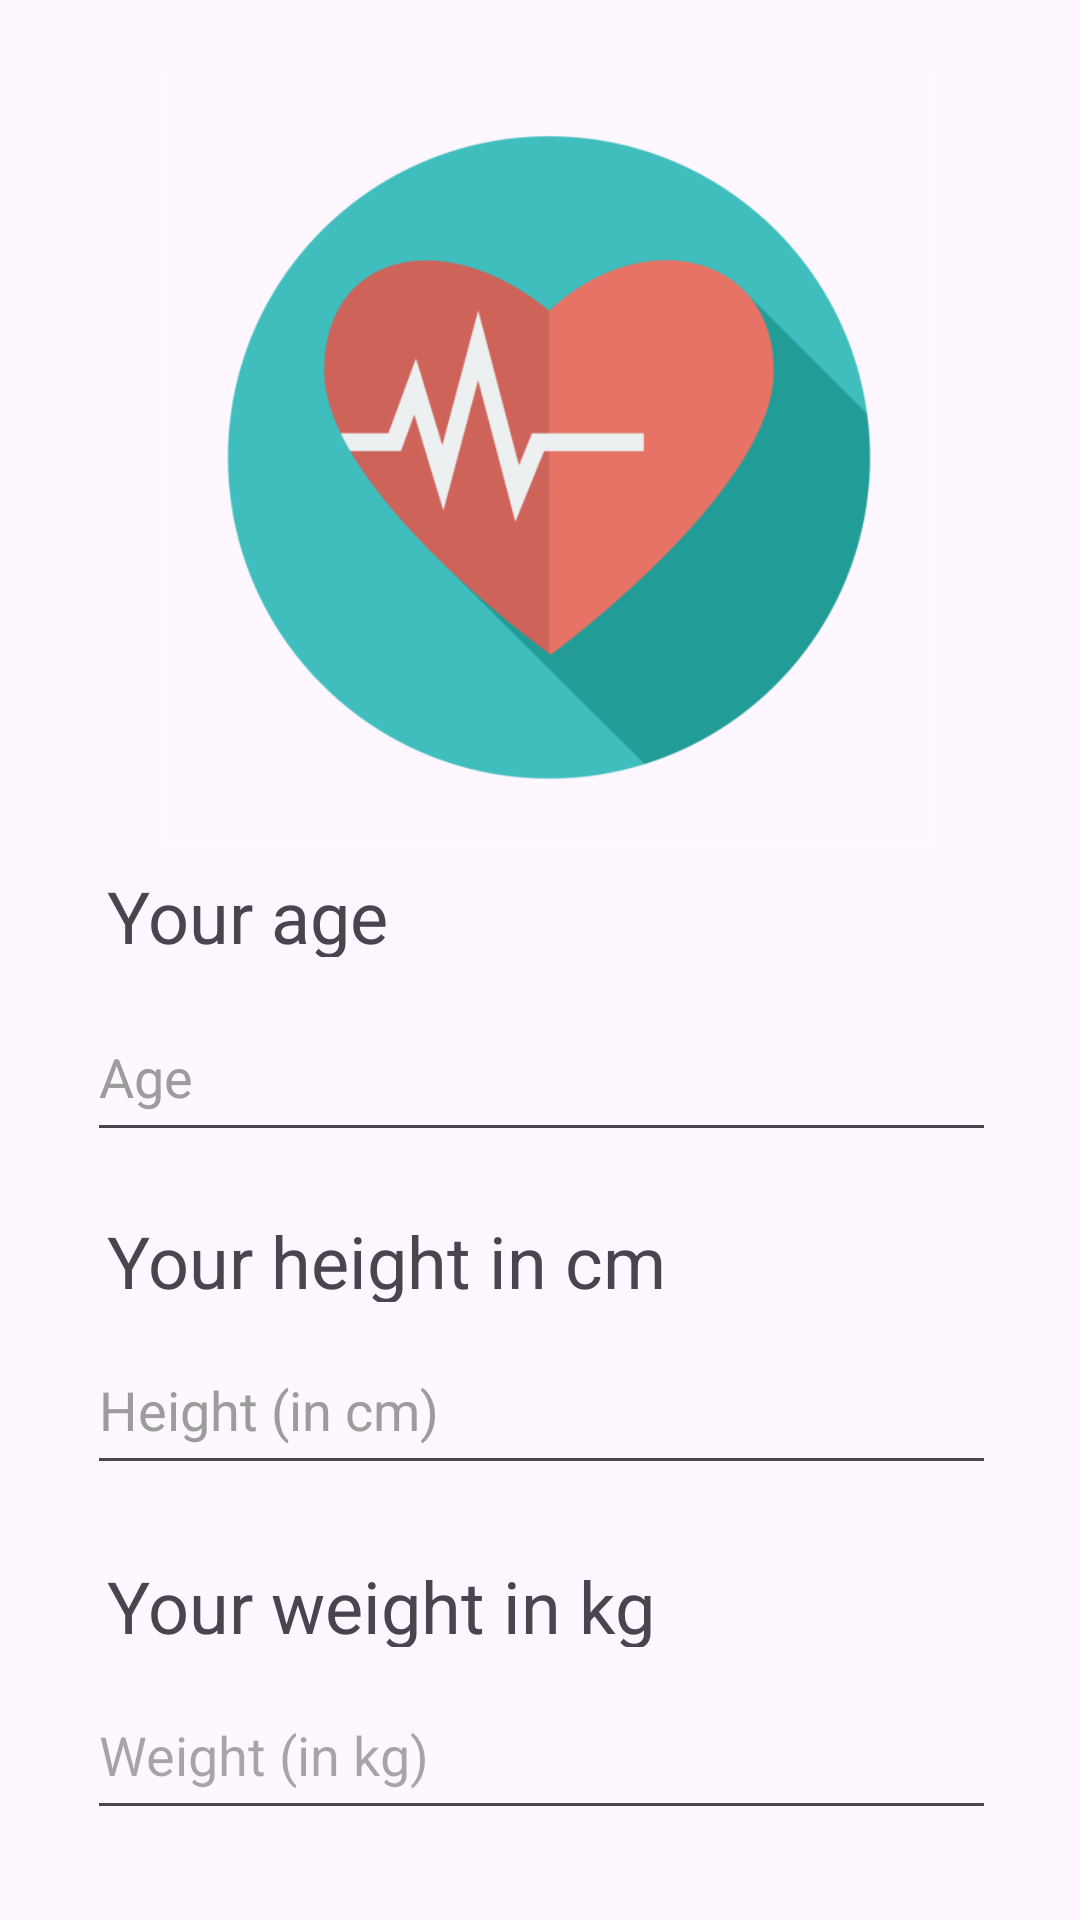

The Android layout XML behind this screen, and the referenced resources:
<!-- AndroidManifest.xml: application theme Theme.AndroidJava -->
<!-- res/layout/setup_activity_2.xml -->
<?xml version="1.0" encoding="utf-8"?>
<androidx.constraintlayout.widget.ConstraintLayout xmlns:android="http://schemas.android.com/apk/res/android"
    xmlns:app="http://schemas.android.com/apk/res-auto"
    xmlns:tools="http://schemas.android.com/tools"
    android:layout_width="match_parent"
    android:layout_height="match_parent"
    android:visibility="visible"
    tools:visibility="visible">

    <ImageView
        android:id="@+id/imageView"
        android:layout_width="300dp"
        android:layout_height="257dp"
        android:layout_marginTop="24dp"
        android:src="@drawable/heart_icon"
        app:layout_constraintEnd_toEndOf="parent"
        app:layout_constraintHorizontal_bias="0.549"
        app:layout_constraintStart_toStartOf="parent"
        app:layout_constraintTop_toTopOf="parent" />

    <TextView
        android:id="@+id/inputAgeLabel"
        android:layout_width="288dp"
        android:layout_height="30dp"
        android:layout_marginTop="8dp"
        android:text="@string/age_input_label"
        android:textSize="24sp"
        app:layout_constraintEnd_toEndOf="parent"
        app:layout_constraintHorizontal_bias="0.495"
        app:layout_constraintStart_toStartOf="parent"
        app:layout_constraintTop_toBottomOf="@+id/imageView" />

    <EditText
        android:id="@+id/inputAge"
        android:layout_width="303dp"
        android:layout_height="53dp"
        android:layout_marginTop="12dp"
        android:ems="10"
        android:hint="@string/age_input"
        android:inputType="number"
        android:textColorHint="#9C9C9C"
        app:layout_constraintEnd_toEndOf="parent"
        app:layout_constraintHorizontal_bias="0.509"
        app:layout_constraintStart_toStartOf="parent"
        app:layout_constraintTop_toBottomOf="@+id/inputAgeLabel" />

    <TextView
        android:id="@+id/inputHeightLabel"
        android:layout_width="288dp"
        android:layout_height="30dp"
        android:layout_marginTop="20dp"
        android:text="@string/height_input_label"
        android:textSize="24sp"
        app:layout_constraintEnd_toEndOf="parent"
        app:layout_constraintHorizontal_bias="0.495"
        app:layout_constraintStart_toStartOf="parent"
        app:layout_constraintTop_toBottomOf="@+id/inputAge" />

    <EditText
        android:id="@+id/inputHeight"
        android:layout_width="303dp"
        android:layout_height="53dp"
        android:layout_marginTop="8dp"
        android:ems="10"
        android:hint="@string/height_input"
        android:inputType="number"
        android:textColorHint="#9C9C9C"
        app:layout_constraintEnd_toEndOf="parent"
        app:layout_constraintHorizontal_bias="0.509"
        app:layout_constraintStart_toStartOf="parent"
        app:layout_constraintTop_toBottomOf="@+id/inputHeightLabel" />

    <TextView
        android:id="@+id/inputWeightLabel"
        android:layout_width="288dp"
        android:layout_height="30dp"
        android:layout_marginTop="24dp"
        android:text="@string/weight_input_label"
        android:textSize="24sp"
        app:layout_constraintEnd_toEndOf="parent"
        app:layout_constraintHorizontal_bias="0.495"
        app:layout_constraintStart_toStartOf="parent"
        app:layout_constraintTop_toBottomOf="@+id/inputHeight" />

    <EditText
        android:id="@+id/inputWeight"
        android:layout_width="303dp"
        android:layout_height="53dp"
        android:layout_marginTop="8dp"
        android:ems="10"
        android:hint="@string/weight_input"
        android:inputType="number"
        app:layout_constraintEnd_toEndOf="parent"
        app:layout_constraintHorizontal_bias="0.509"
        app:layout_constraintStart_toStartOf="parent"
        app:layout_constraintTop_toBottomOf="@+id/inputWeightLabel" />

    <Button
        android:id="@+id/btnNext2"
        android:layout_width="wrap_content"
        android:layout_height="wrap_content"
        android:layout_marginTop="48dp"
        android:onClick="nextButton2Click"
        android:text="@string/next_button"
        app:layout_constraintBottom_toBottomOf="parent"
        app:layout_constraintEnd_toEndOf="parent"
        app:layout_constraintHorizontal_bias="0.904"
        app:layout_constraintStart_toStartOf="parent"
        app:layout_constraintTop_toBottomOf="@+id/inputWeight"
        app:layout_constraintVertical_bias="0.0"
        tools:visibility="visible" />

    <Button
        android:id="@+id/btnBack2"
        android:layout_width="wrap_content"
        android:layout_height="wrap_content"
        android:layout_marginTop="48dp"
        android:onClick="backButton2Click"
        android:text="@string/back"
        android:visibility="visible"
        app:layout_constraintBottom_toBottomOf="parent"
        app:layout_constraintEnd_toStartOf="@+id/btnNext2"
        app:layout_constraintHorizontal_bias="0.207"
        app:layout_constraintStart_toStartOf="parent"
        app:layout_constraintTop_toBottomOf="@+id/inputWeight"
        app:layout_constraintVertical_bias="0.0"
        tools:visibility="visible" />

</androidx.constraintlayout.widget.ConstraintLayout>
<!-- resources referenced by this layout -->
<resources>
  <!-- drawable heart_icon: png bitmap (drawable-hdpi, 37376 bytes) -->
  <string name="age_input">Age</string>
  <string name="age_input_label">Your age</string>
  <string name="back">Back</string>
  <string name="height_input">Height (in cm)</string>
  <string name="height_input_label">Your height in cm</string>
  <string name="next_button">Next</string>
  <string name="weight_input">Weight (in kg)</string>
  <string name="weight_input_label">Your weight in kg</string>
  <style name="Theme.AndroidJava" parent="Base.Theme.AndroidJava" />
  <style name="Base.Theme.AndroidJava" parent="Theme.Material3.DayNight.NoActionBar">
          
          
      </style>
</resources>
